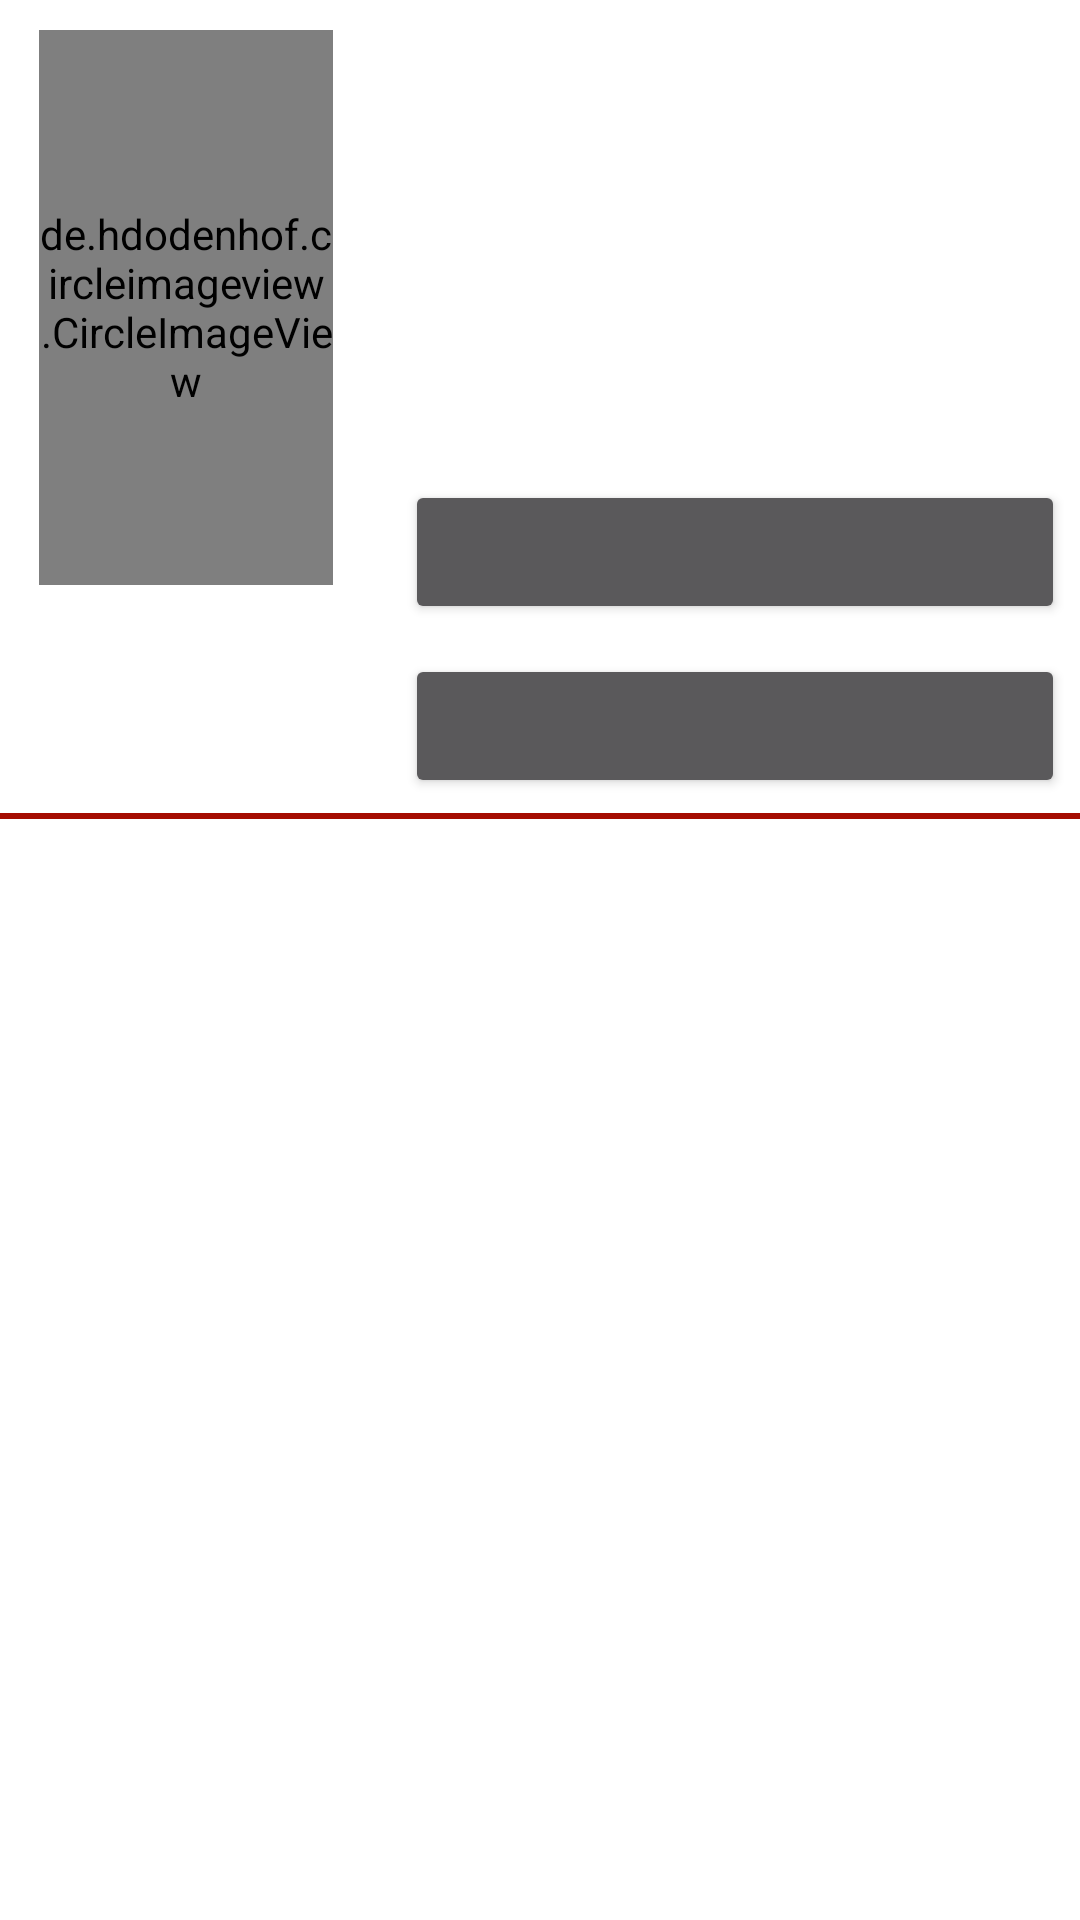

Reconstruct the res/layout file that produces this screen, plus the resources it refers to.
<!-- AndroidManifest.xml: application theme Theme.Design.NoActionBar -->
<!-- res/layout/zlistdesign.xml -->
<?xml version="1.0" encoding="utf-8"?>
<LinearLayout
    xmlns:android="http://schemas.android.com/apk/res/android"
    xmlns:app="http://schemas.android.com/apk/res-auto"
    android:layout_width="match_parent"
    android:layout_height="match_parent"
    android:orientation="vertical"
    android:background="@color/white">

    <LinearLayout
        android:layout_width="match_parent"
        android:layout_height="wrap_content"
        android:orientation="horizontal">

        <LinearLayout
            android:layout_width="wrap_content"
            android:layout_height="wrap_content"
            android:orientation="vertical">

            <de.hdodenhof.circleimageview.CircleImageView
                android:id="@+id/image"
                android:layout_width="98dp"
                android:layout_height="185dp"
                android:layout_gravity="center_horizontal"
                android:layout_marginLeft="12dp"
                android:layout_marginTop="10dp"
                android:layout_marginRight="10dp"
                android:src="@color/black"
                app:civ_border_color="#FF000000"
                app:civ_border_width="1dp" />
        </LinearLayout>

        <LinearLayout
            android:layout_width="match_parent"
            android:layout_height="wrap_content"
            android:layout_marginLeft="10dp"
            android:layout_marginTop="35dp"
            android:orientation="vertical">

            <TextView
                android:id="@+id/textview1"
                android:layout_width="match_parent"
                android:layout_height="wrap_content"
                android:layout_margin="8dp"
                android:text=""
                android:textColor="@color/black"
                android:textSize="9pt" />

            <TextView
                android:id="@+id/textview2"
                android:layout_width="match_parent"
                android:layout_height="wrap_content"
                android:layout_margin="7dp"
                android:text=""
                android:textColor="@color/black"
                android:textSize="9pt" />

            <TextView
                android:id="@+id/textview3"
                android:layout_width="match_parent"
                android:layout_height="wrap_content"
                android:layout_margin="7dp"
                android:text=""
                android:textColor="@color/black"
                android:textSize="9pt" />

            <Button
                android:id="@+id/button1"
                android:layout_width="match_parent"
                android:layout_height="wrap_content"
                android:layout_margin="5dp"
                android:padding="12dp"
                android:text="" />

            <Button
                android:id="@+id/button2"
                android:layout_width="match_parent"
                android:layout_height="wrap_content"
                android:layout_margin="5dp"
                android:padding="12dp"
                android:text="" />
        </LinearLayout>

    </LinearLayout>

    <View
        android:layout_width="match_parent"
        android:layout_height="2dp"
        android:backgroundTint="#A50D02"
        android:background="#A50D02"/>
</LinearLayout>
<!-- resources referenced by this layout -->
<resources>

  <!-- not gathered from this repository: default colours our renderer supplied (Android Studio template values) -->
  <color name="black">#FF000000</color>
  <color name="white">#FFFFFFFF</color>
</resources>
